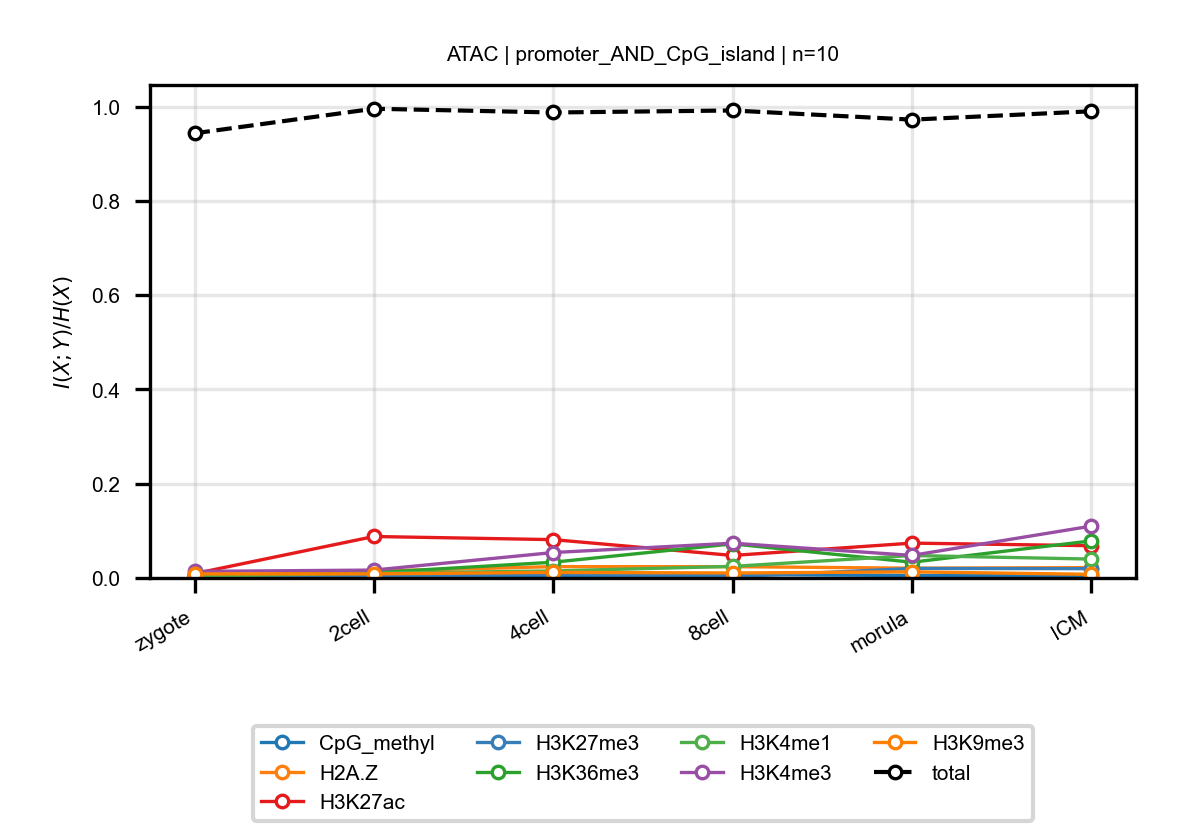

Data behind this chart, as committed beside it:
anchor, target, n_bins, stage, block, normalized_mi
ATAC, CpG_methyl, 10, zygote, promoter_AND_CpG_island, 0.004445
ATAC, CpG_methyl, 10, 2cell, promoter_AND_CpG_island, 0.003202
ATAC, CpG_methyl, 10, 4cell, promoter_AND_CpG_island, 0.001532
ATAC, CpG_methyl, 10, 8cell, promoter_AND_CpG_island, 0.007184
ATAC, CpG_methyl, 10, morula, promoter_AND_CpG_island, 0.005238
ATAC, CpG_methyl, 10, ICM, promoter_AND_CpG_island, 0.005583
ATAC, H2A.Z, 10, zygote, promoter_AND_CpG_island, 0.003579
ATAC, H2A.Z, 10, 2cell, promoter_AND_CpG_island, 0.01456
ATAC, H2A.Z, 10, 4cell, promoter_AND_CpG_island, 0.02402
ATAC, H2A.Z, 10, 8cell, promoter_AND_CpG_island, 0.02402
ATAC, H2A.Z, 10, morula, promoter_AND_CpG_island, 0.02076
ATAC, H2A.Z, 10, ICM, promoter_AND_CpG_island, 0.02203
ATAC, H3K27ac, 10, zygote, promoter_AND_CpG_island, 0.009195
ATAC, H3K27ac, 10, 2cell, promoter_AND_CpG_island, 0.088
ATAC, H3K27ac, 10, 4cell, promoter_AND_CpG_island, 0.08135
ATAC, H3K27ac, 10, 8cell, promoter_AND_CpG_island, 0.04777
ATAC, H3K27ac, 10, morula, promoter_AND_CpG_island, 0.07395
ATAC, H3K27ac, 10, ICM, promoter_AND_CpG_island, 0.06846
ATAC, H3K27me3, 10, zygote, promoter_AND_CpG_island, 0.004373
ATAC, H3K27me3, 10, 2cell, promoter_AND_CpG_island, 0.003681
ATAC, H3K27me3, 10, 4cell, promoter_AND_CpG_island, 0.00805
ATAC, H3K27me3, 10, 8cell, promoter_AND_CpG_island, 0.002566
ATAC, H3K27me3, 10, morula, promoter_AND_CpG_island, 0.02022
ATAC, H3K27me3, 10, ICM, promoter_AND_CpG_island, 0.01976
ATAC, H3K36me3, 10, zygote, promoter_AND_CpG_island, 0.004429
ATAC, H3K36me3, 10, 2cell, promoter_AND_CpG_island, 0.01129
ATAC, H3K36me3, 10, 4cell, promoter_AND_CpG_island, 0.03343
ATAC, H3K36me3, 10, 8cell, promoter_AND_CpG_island, 0.07234
ATAC, H3K36me3, 10, morula, promoter_AND_CpG_island, 0.03339
ATAC, H3K36me3, 10, ICM, promoter_AND_CpG_island, 0.07868
ATAC, H3K4me1, 10, zygote, promoter_AND_CpG_island, 0.004104
ATAC, H3K4me1, 10, 2cell, promoter_AND_CpG_island, 0.01009
ATAC, H3K4me1, 10, 4cell, promoter_AND_CpG_island, 0.01491
ATAC, H3K4me1, 10, 8cell, promoter_AND_CpG_island, 0.02461
ATAC, H3K4me1, 10, morula, promoter_AND_CpG_island, 0.04766
ATAC, H3K4me1, 10, ICM, promoter_AND_CpG_island, 0.04009
ATAC, H3K4me3, 10, zygote, promoter_AND_CpG_island, 0.01395
ATAC, H3K4me3, 10, 2cell, promoter_AND_CpG_island, 0.01676
ATAC, H3K4me3, 10, 4cell, promoter_AND_CpG_island, 0.054
ATAC, H3K4me3, 10, 8cell, promoter_AND_CpG_island, 0.0738
ATAC, H3K4me3, 10, morula, promoter_AND_CpG_island, 0.04791
ATAC, H3K4me3, 10, ICM, promoter_AND_CpG_island, 0.11
ATAC, H3K9me3, 10, zygote, promoter_AND_CpG_island, 0.008643
ATAC, H3K9me3, 10, 2cell, promoter_AND_CpG_island, 0.008704
ATAC, H3K9me3, 10, 4cell, promoter_AND_CpG_island, 0.01184
ATAC, H3K9me3, 10, 8cell, promoter_AND_CpG_island, 0.0106
ATAC, H3K9me3, 10, morula, promoter_AND_CpG_island, 0.01297
ATAC, H3K9me3, 10, ICM, promoter_AND_CpG_island, 0.00771
ATAC, total, 10, zygote, promoter_AND_CpG_island, 0.9436
ATAC, total, 10, 2cell, promoter_AND_CpG_island, 0.9957
ATAC, total, 10, 4cell, promoter_AND_CpG_island, 0.9878
ATAC, total, 10, 8cell, promoter_AND_CpG_island, 0.992
ATAC, total, 10, morula, promoter_AND_CpG_island, 0.9726
ATAC, total, 10, ICM, promoter_AND_CpG_island, 0.9903
